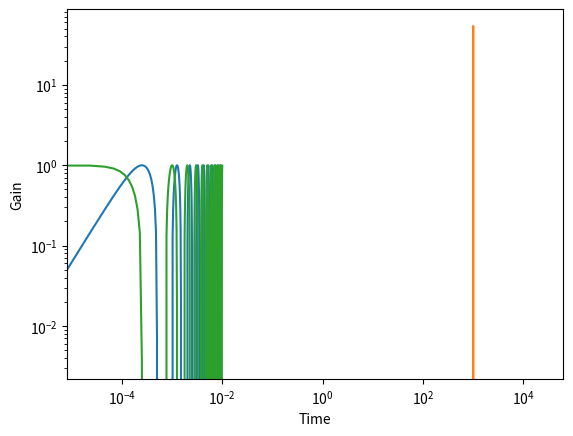

This chart was generated by the following Python code:
import numpy as np
import matplotlib.pyplot as plt

if __name__ == '__main__':
    # 正弦波のデータ作成
    f = 1000
    rate = 44100
    T = np.arange(0, 0.01, 1 / rate)
    s = []
    for t in T:
        v = np.sin(2 * np.pi * f * t)
        s.append(v)

    plt.plot(T, s)
    plt.xlabel('Time')
    plt.ylabel('Gain')
    plt.show()

    # フーリエ変換
    fft_data = np.abs(np.fft.rfft(s))
    freqList = np.fft.rfftfreq(len(s), 1.0 / rate)  # 横軸
    plt.loglog(freqList, 10 * np.log(fft_data))
    plt.xlabel('Frequency')
    plt.ylabel('Power')
    plt.show()

    # 逆フーリエ変換
    r = np.fft.irfft(fft_data, len(T))
    plt.plot(T, r)
    plt.xlabel('Time')
    plt.ylabel('Gain')
    plt.show()